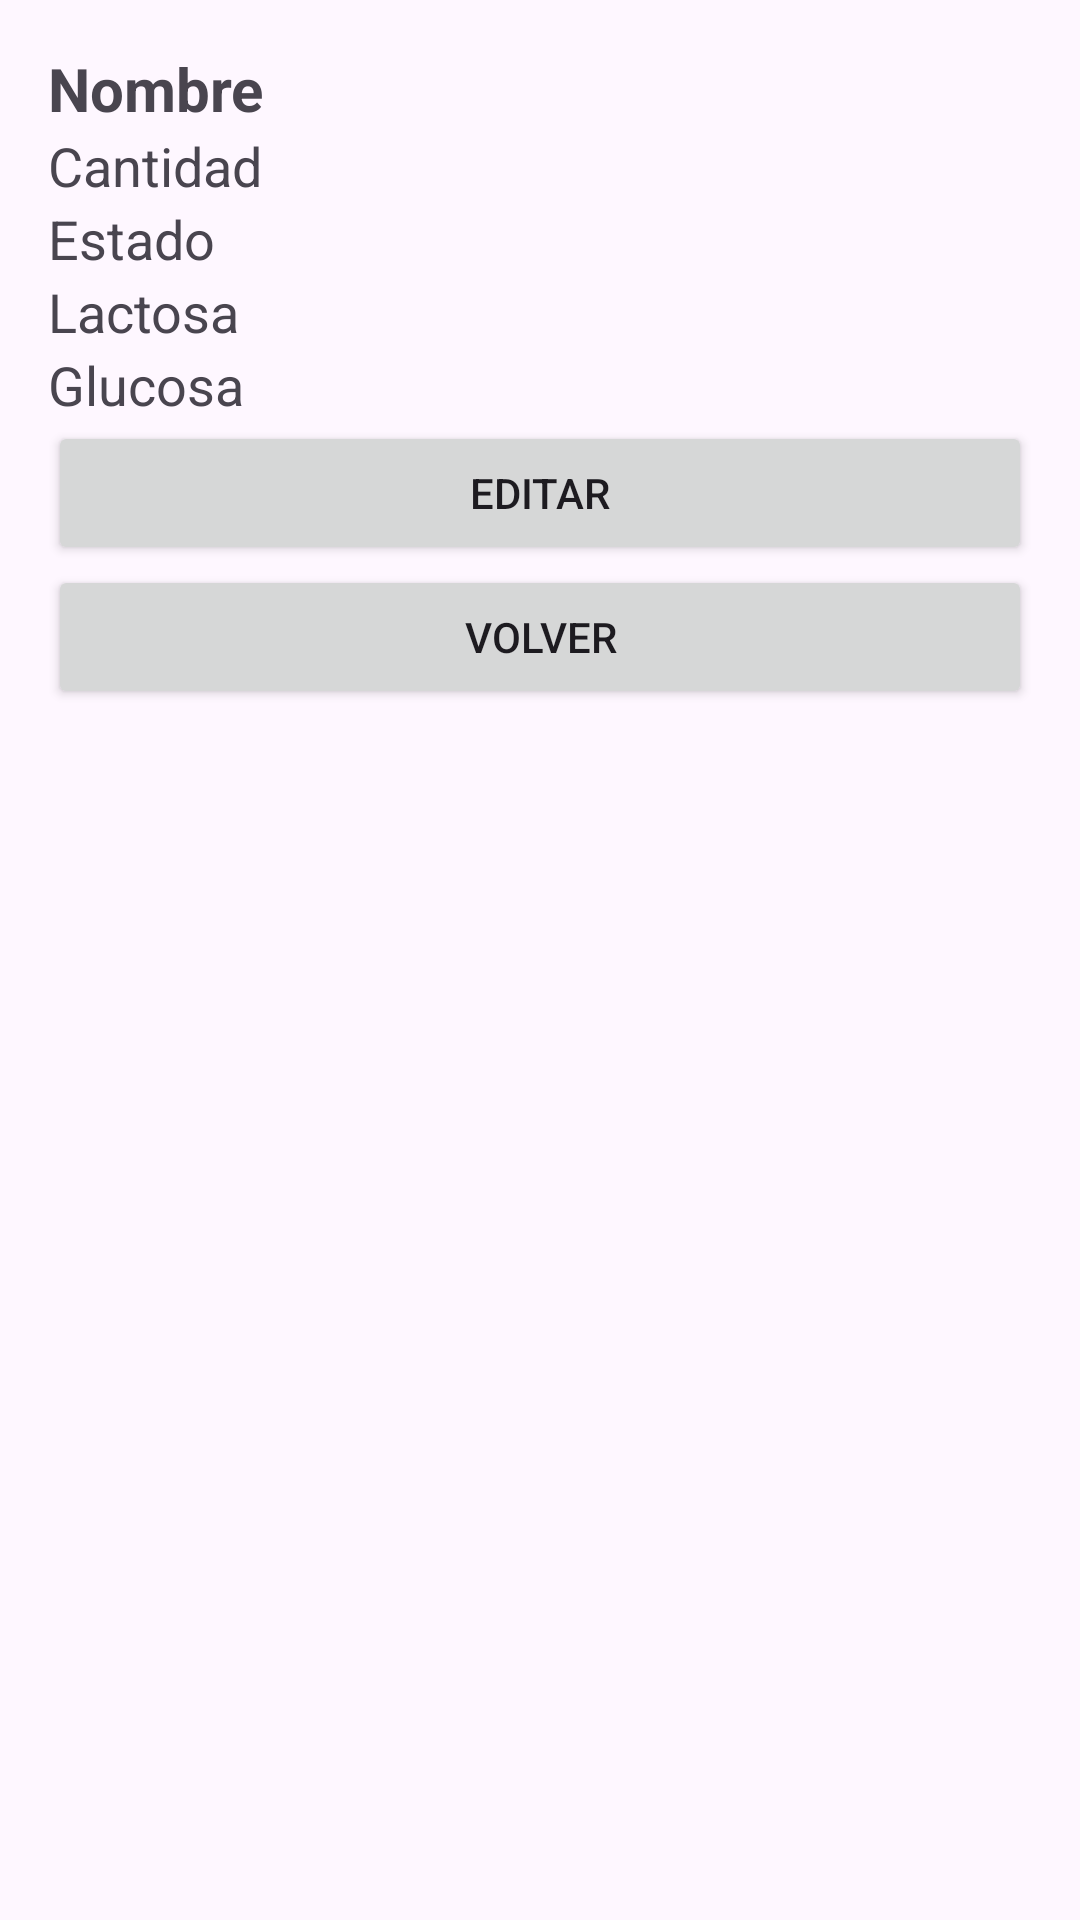

The Android layout XML behind this screen, and the referenced resources:
<!-- AndroidManifest.xml: application theme Theme.IShopingList -->
<!-- res/layout/activity_product_detail.xml -->
<?xml version="1.0" encoding="utf-8"?>
<androidx.constraintlayout.widget.ConstraintLayout xmlns:android="http://schemas.android.com/apk/res/android"
    xmlns:app="http://schemas.android.com/apk/res-auto"
    xmlns:tools="http://schemas.android.com/tools"
    android:id="@+id/main"
    android:layout_width="match_parent"
    android:layout_height="match_parent"
    tools:context=".activities.ProductDetailActivity">


    <LinearLayout
        xmlns:android="http://schemas.android.com/apk/res/android"
        android:layout_width="match_parent"
        android:layout_height="match_parent"
        android:orientation="vertical"
        android:padding="16dp">

        <TextView
            android:id="@+id/productName"
            android:layout_width="match_parent"
            android:layout_height="wrap_content"
            android:textSize="20sp"
            android:textStyle="bold"
            android:text="Nombre"
            />

        <TextView
            android:id="@+id/productQuantity"
            android:layout_width="match_parent"
            android:layout_height="wrap_content"
            android:textSize="18sp"
            android:text="Cantidad"
            />

        <TextView
            android:id="@+id/productStatus"
            android:layout_width="match_parent"
            android:layout_height="wrap_content"
            android:textSize="18sp"
            android:text="Estado"
            />

        <TextView
            android:id="@+id/productLactosa"
            android:layout_width="match_parent"
            android:layout_height="wrap_content"
            android:textSize="18sp"
            android:text="Lactosa"
            />

        <TextView
            android:id="@+id/productGlucosa"
            android:layout_width="match_parent"
            android:layout_height="wrap_content"
            android:textSize="18sp"
            android:text="Glucosa"
            />

        <Button
            android:id="@+id/editProductButton"
            android:layout_width="match_parent"
            android:layout_height="wrap_content"
            android:text="Editar"/>

        <Button
            android:id="@+id/backButton"
            android:layout_width="match_parent"
            android:layout_height="wrap_content"
            android:text="Volver"/>

    </LinearLayout>
</androidx.constraintlayout.widget.ConstraintLayout>
<!-- resources referenced by this layout -->
<resources>
  <style name="Theme.IShopingList" parent="Base.Theme.IShopingList" />
  <style name="Base.Theme.IShopingList" parent="Theme.Material3.DayNight.NoActionBar">
          
          
      </style>
</resources>
